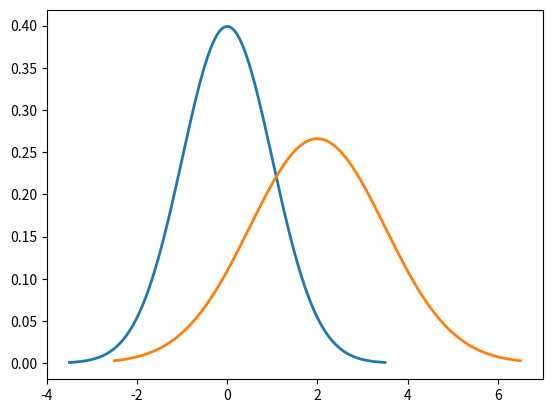

Here is the Python script that generated this plot: (Note: this script raises an exception after producing the figure.)
# %%
# Import relevant libraries
import numpy as np
from scipy.stats import norm
import matplotlib.pyplot as plt
# %%

# Define array to evaluate Gaussian
x_1 = np.linspace(-3.5, 3.5, 200)
x_2 = np.linspace(-2.5, 6.5, 200)
# Evaluate Gaussian
px_1 = norm.pdf(x_1, 0, 1)
px_2 = norm.pdf(x_2, 2, 1.5)

# Plot pdf
plt.plot(x_1, px_1, linewidth=2)
plt.plot(x_2, px_2, linewidth=2)

# Save image as SVG
plt.savefig("../../fig/spread_the_butter/gaussian_pdf.svg")
# %%
